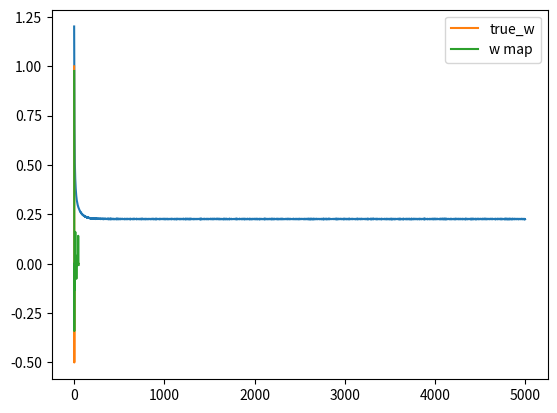

Write the Python code that produced this figure.
import numpy as np
import matplotlib.pyplot as plt


def sigmoid(z):
	return 1 / (1 + np.exp(-z))


N = 50
D = 50

# uniformly distributed numbers between -5, +5
X = (np.random.random((N, D)) - 0.5) * 10

# true weights - only the first 3 dimensions of X affect Y
true_w = np.array([1, 0.5, -0.5] + [0] * (D - 3))

# generate Y - add noise with variance 0.5
Y = np.round(sigmoid(X.dot(true_w) + np.random.randn(N) * 0.5))

# perform gradient descent to find w
costs = []  # keep track of all the costs
w = np.random.randn(D) / np.sqrt(D)
learning_rate = 0.001
l1 = 3.0

for t in range(5000):
	# update w
	Yhat = sigmoid(X.dot(w))
	delta = Yhat - Y
	w -= learning_rate * (X.T.dot(delta) + l1 * np.sign(w))

	# find and store the cost
	cost = -(Y * np.log(Yhat) + (1 - Y) * np.log(1 - Yhat)).mean() + l1 * np.abs(w).mean()
	costs.append(cost)

# plot the costs
plt.plot(costs)
plt.show()

# plot our w vs true w
plt.plot(true_w, label='true_w')
plt.plot(w, label='w map')
plt.legend()
plt.show()
